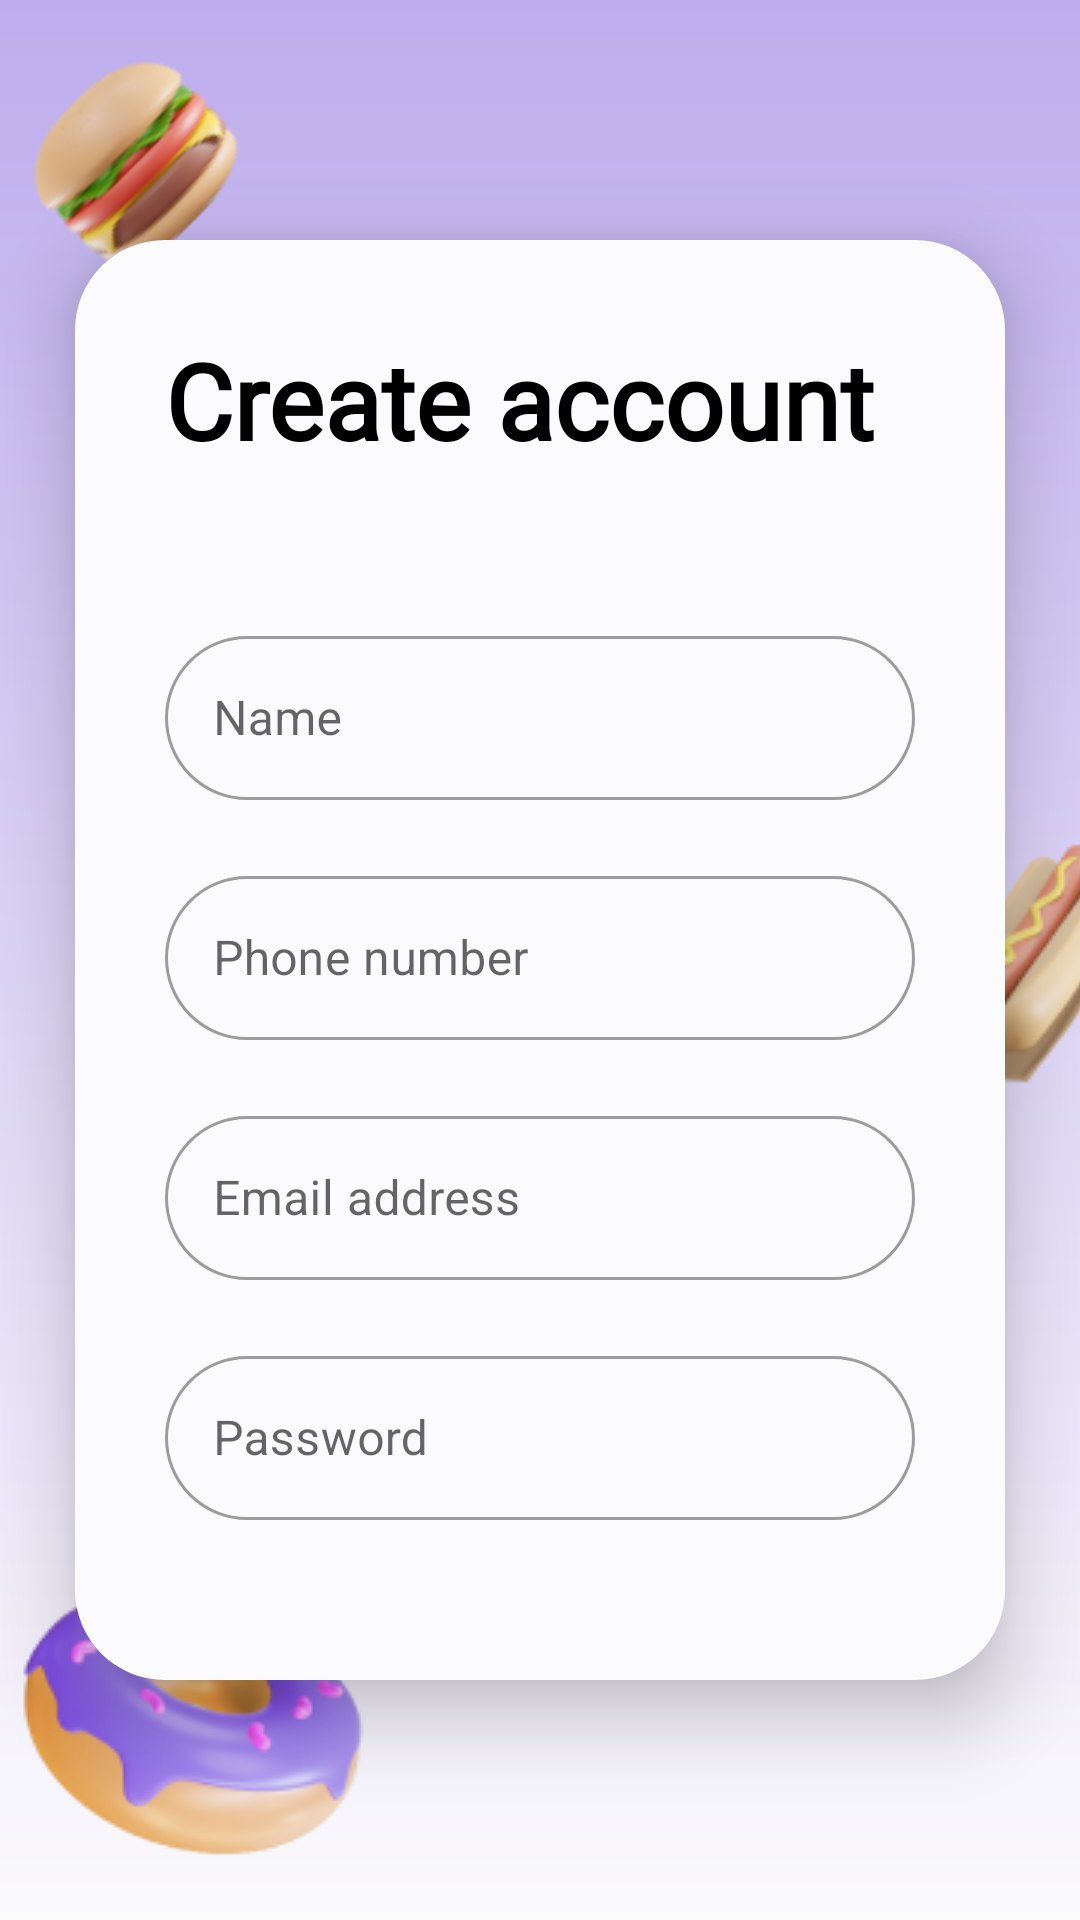

Write the Android layout XML for this screen, with the resource values it uses.
<!-- AndroidManifest.xml: application theme Theme.SecondProjectForBSB -->
<!-- res/layout/activity_registration.xml -->
<?xml version="1.0" encoding="utf-8"?>
<androidx.constraintlayout.widget.ConstraintLayout xmlns:android="http://schemas.android.com/apk/res/android"
    xmlns:app="http://schemas.android.com/apk/res-auto"
    xmlns:tools="http://schemas.android.com/tools"
    android:layout_width="match_parent"
    android:layout_height="match_parent"
    android:background="@drawable/background_gradient"
    tools:context=".LoginActivity">

    <ImageView
        android:id="@+id/imageView3"
        android:layout_width="wrap_content"
        android:layout_height="wrap_content"
        app:layout_constraintBottom_toBottomOf="parent"
        app:layout_constraintEnd_toEndOf="parent"
        app:layout_constraintTop_toTopOf="parent"
        app:srcCompat="@drawable/ellipse" />

    <ImageView
        android:id="@+id/imageView"
        android:layout_width="wrap_content"
        android:layout_height="wrap_content"
        android:layout_marginTop="20dp"
        android:rotation="-45"
        app:layout_constraintStart_toStartOf="parent"
        app:layout_constraintTop_toTopOf="parent"
        app:srcCompat="@drawable/burger_front" />

    <ImageView
        android:id="@+id/imageView2"
        android:layout_width="wrap_content"
        android:layout_height="wrap_content"
        app:layout_constraintBottom_toBottomOf="parent"
        app:layout_constraintStart_toStartOf="parent"
        app:srcCompat="@drawable/o_donut" />

    <ImageView
        android:id="@+id/imageView4"
        android:layout_width="wrap_content"
        android:layout_height="wrap_content"
        android:layout_marginEnd="-40dp"
        app:layout_constraintBottom_toBottomOf="@+id/imageView2"
        app:layout_constraintEnd_toEndOf="parent"
        app:layout_constraintTop_toTopOf="parent"
        app:srcCompat="@drawable/hot_dog" />

    <LinearLayout
        android:id="@+id/linearLayout"
        android:layout_width="0dp"
        android:layout_height="0dp"
        android:layout_marginHorizontal="25dp"
        android:layout_marginVertical="80dp"
        android:layout_marginBottom="25dp"
        android:background="@drawable/text_permission_border"
        android:elevation="15dp"
        android:orientation="vertical"
        app:layout_constraintBottom_toBottomOf="parent"
        app:layout_constraintEnd_toEndOf="parent"
        app:layout_constraintStart_toStartOf="parent"
        app:layout_constraintTop_toTopOf="parent">

        <TextView
            android:id="@+id/textView4"
            android:layout_width="match_parent"
            android:layout_height="wrap_content"
            android:layout_margin="30dp"
            android:fontFamily="@font/roboto_regular"
            android:text="@string/create_account"
            android:textColor="@color/black"
            android:textSize="35sp"
            android:textStyle="bold" />

        <com.google.android.material.textfield.TextInputLayout
            style="@style/Widget.MaterialComponents.TextInputLayout.OutlinedBox.Dense"
            android:layout_width="match_parent"
            android:layout_height="60dp"
            android:layout_marginHorizontal="30dp"
            android:layout_marginTop="20dp"
            android:fontFamily="@font/roboto_regular"
            android:hint="@string/name"
            app:boxCornerRadiusBottomEnd="30dp"
            app:boxCornerRadiusBottomStart="30dp"
            app:boxCornerRadiusTopEnd="30dp"
            app:boxCornerRadiusTopStart="30dp"
            app:endIconMode="clear_text"
            app:hintTextColor="@color/pink">

            <com.google.android.material.textfield.TextInputEditText
                android:id="@+id/name"
                android:layout_width="match_parent"
                android:layout_height="match_parent" />
        </com.google.android.material.textfield.TextInputLayout>

        <com.google.android.material.textfield.TextInputLayout
            style="@style/Widget.MaterialComponents.TextInputLayout.OutlinedBox.Dense"
            android:layout_width="match_parent"
            android:layout_height="60dp"
            android:layout_marginHorizontal="30dp"
            android:layout_marginTop="20dp"
            android:fontFamily="@font/roboto_regular"
            android:hint="@string/phone_number"
            app:boxCornerRadiusBottomEnd="30dp"
            app:boxCornerRadiusBottomStart="30dp"
            app:boxCornerRadiusTopEnd="30dp"
            app:boxCornerRadiusTopStart="30dp"
            app:endIconMode="clear_text"
            app:hintTextColor="@color/pink">

            <com.google.android.material.textfield.TextInputEditText
                android:id="@+id/phone"
                android:layout_width="match_parent"
                android:layout_height="match_parent" />
        </com.google.android.material.textfield.TextInputLayout>

        <com.google.android.material.textfield.TextInputLayout
            style="@style/Widget.MaterialComponents.TextInputLayout.OutlinedBox.Dense"
            android:layout_width="match_parent"
            android:layout_height="60dp"
            android:layout_marginHorizontal="30dp"
            android:layout_marginTop="20dp"
            android:fontFamily="@font/roboto_regular"
            android:hint="@string/email_address"
            app:boxCornerRadiusBottomEnd="30dp"
            app:boxCornerRadiusBottomStart="30dp"
            app:boxCornerRadiusTopEnd="30dp"
            app:boxCornerRadiusTopStart="30dp"
            app:endIconMode="clear_text"
            app:hintTextColor="@color/pink">

            <com.google.android.material.textfield.TextInputEditText
                android:id="@+id/email"
                android:layout_width="match_parent"
                android:layout_height="match_parent" />
        </com.google.android.material.textfield.TextInputLayout>

        <com.google.android.material.textfield.TextInputLayout
            style="@style/Widget.MaterialComponents.TextInputLayout.OutlinedBox.Dense"
            android:layout_width="match_parent"
            android:layout_height="60dp"
            android:layout_marginHorizontal="30dp"
            android:layout_marginTop="20dp"
            android:fontFamily="@font/roboto_regular"
            android:hint="@string/password"
            app:boxCornerRadiusBottomEnd="30dp"
            app:boxCornerRadiusBottomStart="30dp"
            app:boxCornerRadiusTopEnd="30dp"
            app:boxCornerRadiusTopStart="30dp"
            app:endIconMode="clear_text"
            app:hintTextColor="@color/pink">

            <com.google.android.material.textfield.TextInputEditText
                android:id="@+id/password"
                android:layout_width="match_parent"
                android:layout_height="match_parent" />
        </com.google.android.material.textfield.TextInputLayout>

        <androidx.appcompat.widget.AppCompatButton
            android:id="@+id/sign_up"
            android:layout_width="match_parent"
            android:layout_height="50dp"
            android:layout_marginHorizontal="30dp"
            android:layout_marginTop="60dp"
            android:layout_marginBottom="20dp"
            android:background="@drawable/button_border"
            android:fontFamily="@font/roboto_regular"
            android:paddingHorizontal="50dp"
            android:text="@string/sign_up"
            android:textColor="@color/white"
            android:textSize="15sp"
            android:textStyle="bold" />

        <LinearLayout
            android:layout_width="wrap_content"
            android:layout_height="wrap_content">

            <TextView
                android:id="@+id/textView5"
                android:layout_width="0dp"
                android:layout_height="wrap_content"
                android:layout_marginStart="30dp"
                android:layout_marginEnd="5dp"
                android:layout_weight="1"
                android:fontFamily="@font/roboto_regular"
                android:text="@string/don_you_have_an_account_yet"
                android:textSize="15sp" />

            <TextView
                android:id="@+id/sign_in"
                android:layout_width="match_parent"
                android:layout_height="wrap_content"
                android:fontFamily="@font/roboto_regular"
                android:text="@string/sign_in"
                android:textColor="@color/black"
                android:textSize="15sp"
                android:textStyle="bold" />
        </LinearLayout>
    </LinearLayout>

</androidx.constraintlayout.widget.ConstraintLayout>
<!-- resources referenced by this layout -->
<resources>
  <color name="black">#FF000000</color>
  <color name="pink">#8359E3</color>
  <color name="white">#FFFFFFFF</color>
  <!-- drawable background_gradient (drawable) -->
  <?xml version="1.0" encoding="utf-8"?>
  <shape xmlns:android="http://schemas.android.com/apk/res/android">
      <gradient
          android:angle="-90"
          android:endColor="@color/sky_white"
          android:startColor="@color/sky_blue" />
  </shape>
  <!-- drawable burger_front: png bitmap (drawable, 6883 bytes) -->
  <!-- drawable button_border (drawable) -->
  <?xml version="1.0" encoding="utf-8"?>
  <shape xmlns:android="http://schemas.android.com/apk/res/android">
      <corners android:radius="30dp"/>
      <solid android:color="@color/pink"/>
  </shape>
  <!-- drawable hot_dog: png bitmap (drawable, 9122 bytes) -->
  <!-- drawable o_donut: png bitmap (drawable, 14163 bytes) -->
  <!-- drawable text_permission_border (drawable) -->
  <?xml version="1.0" encoding="utf-8"?>
  <shape xmlns:android="http://schemas.android.com/apk/res/android">
      <corners android:radius="30dp"/>
      <solid android:color="@color/sky_white"/>
  </shape>
  <string name="create_account">Create account</string>
  <string name="don_you_have_an_account_yet">Don you have an account?</string>
  <string name="email_address">Email address</string>
  <string name="name">Name</string>
  <string name="password">Password</string>
  <string name="phone_number">Phone number</string>
  <string name="sign_in">Sign in</string>
  <string name="sign_up">Sign up</string>
  <style name="Theme.SecondProjectForBSB" parent="Theme.MaterialComponents.DayNight.NoActionBar">
          
          <item name="colorPrimary">@color/black</item>
          <item name="colorPrimaryVariant">@color/black</item>
          <item name="colorOnPrimary">@color/white</item>
          
          <item name="colorSecondary">@color/black</item>
          <item name="colorSecondaryVariant">@color/black</item>
          <item name="colorOnSecondary">@color/black</item>
          
          <item name="android:statusBarColor">?attr/colorPrimaryVariant</item>
          
      </style>
  <color name="sky_white">#FBFAFD</color>
  <color name="sky_blue">#BDADED</color>
</resources>
